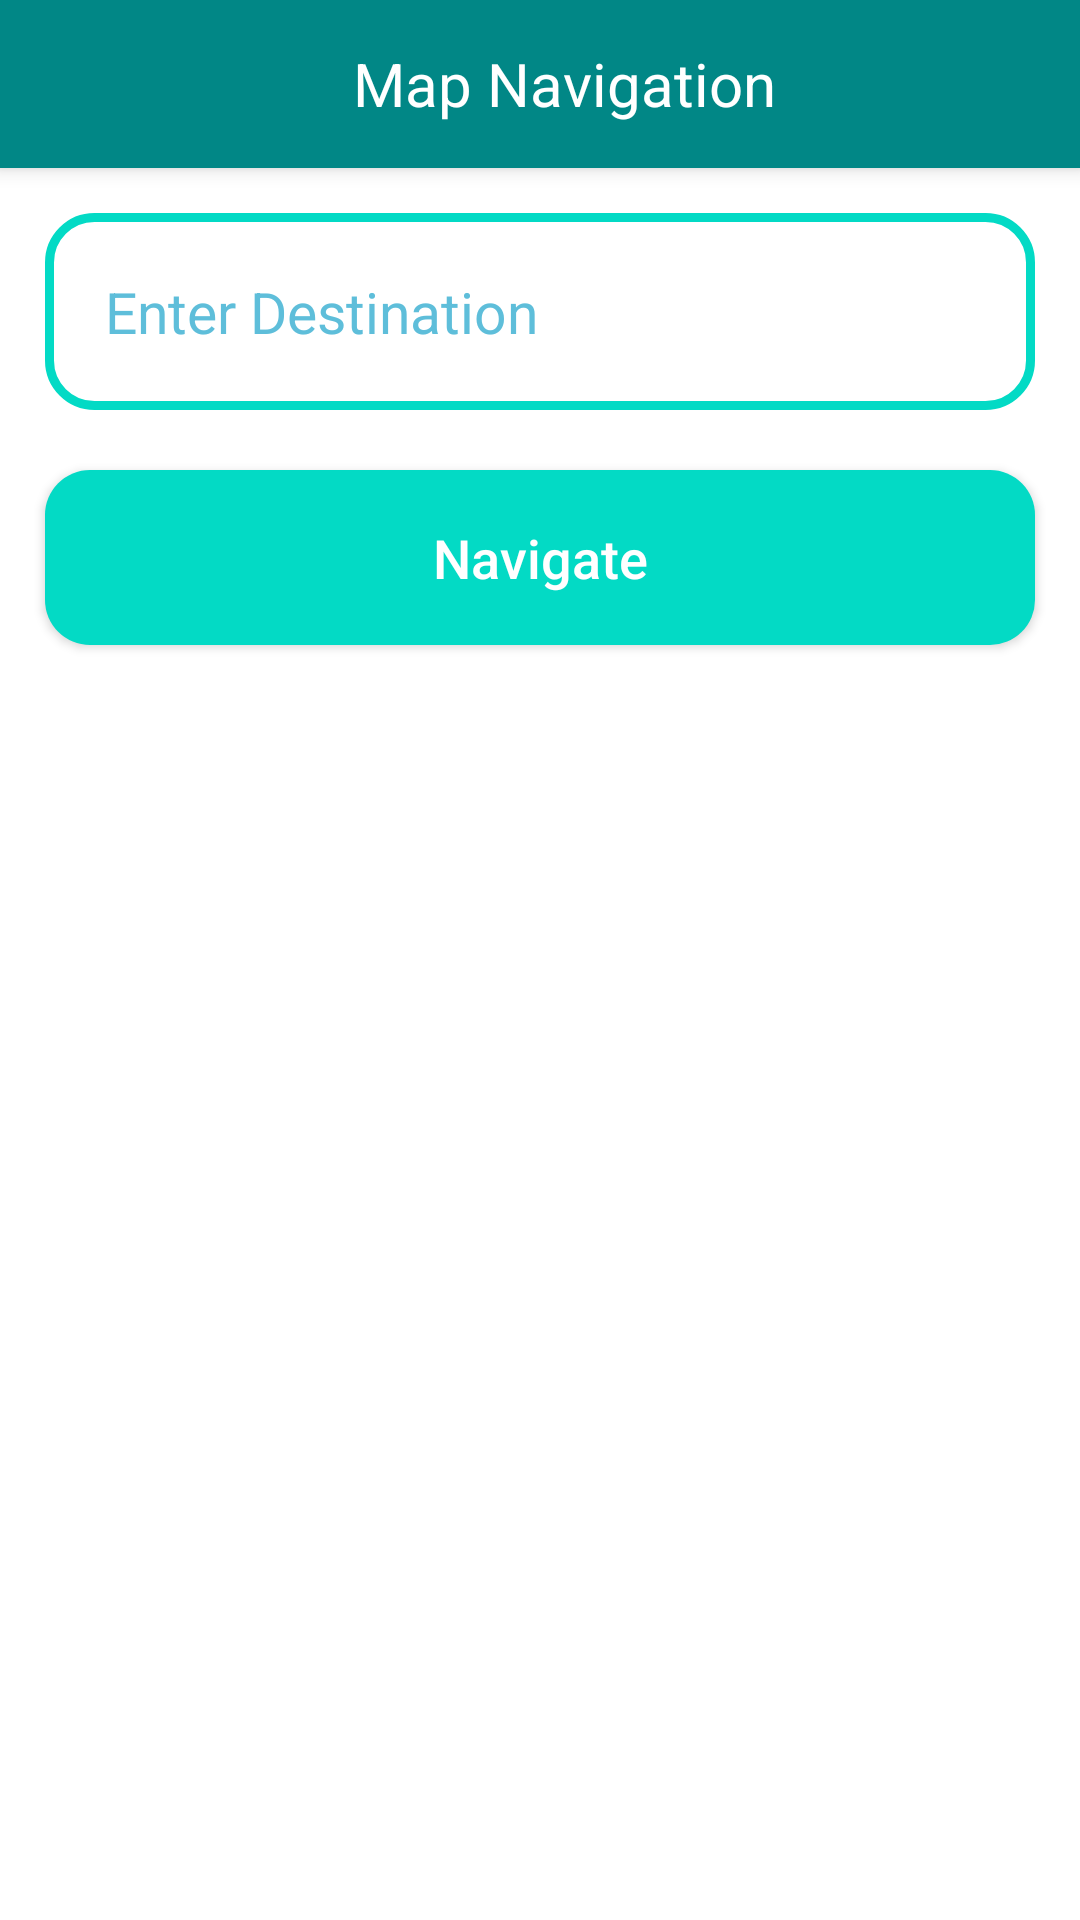

The Android layout XML behind this screen, and the referenced resources:
<!-- AndroidManifest.xml: application theme Base.Theme.Rider_GPS_SOS -->
<!-- res/layout/activity_map.xml -->
<?xml version="1.0" encoding="utf-8"?>
<LinearLayout xmlns:android="http://schemas.android.com/apk/res/android"
    xmlns:app="http://schemas.android.com/apk/res-auto"
    xmlns:tools="http://schemas.android.com/tools"
    android:layout_width="match_parent"
    android:layout_height="match_parent"
    android:orientation="vertical"
    tools:context=".MapActivity">
    <androidx.appcompat.widget.Toolbar
        android:id="@+id/TBCon"
        android:layout_width="match_parent"
        android:layout_height="wrap_content"
        android:background="@color/teal_700"
        android:elevation="4dp"
        android:navigationIcon="@drawable/ic_baseline_arrow_back_24"
        android:pointerIcon="zoom_in">

        <ImageButton
            android:id="@+id/imgBtnMap"
            android:layout_width="wrap_content"
            android:layout_height="match_parent"
            android:src="@drawable/ic_baseline_arrow_back_24"
            android:background="@color/teal_700"/>
        <TextView
            android:layout_width="match_parent"
            android:layout_height="wrap_content"
            android:textColor="@color/white"
            android:layout_marginLeft="10dp"
            android:text="Map Navigation"
            android:gravity="center"
            android:textSize="20dp"
            android:paddingHorizontal="20dp"
            />
    </androidx.appcompat.widget.Toolbar>
    <EditText
        android:id="@+id/input_Source"
        android:layout_width="match_parent"
        android:layout_height="wrap_content"
        android:background="@drawable/input_design"
        android:layout_margin="15dp"
        android:hint="Enter Destination"
        android:padding="20dp"
        android:textColor="@color/ColorPrimaryDark"
        android:textColorHint="@color/ColorPrimaryDark"
        android:textSize="19sp"
        />
    <Button
        android:id="@+id/BtnNavigate"
        android:layout_width="match_parent"
        android:layout_height="wrap_content"
        android:layout_marginTop="5dp"
        android:layout_marginLeft="15dp"
        android:layout_marginRight="15dp"
        android:background="@drawable/button_design"
        android:padding="17dp"
        android:textAllCaps="false"
        android:textSize="18sp"
        android:text="Navigate"
        android:textColor="@android:color/white"/>





</LinearLayout>
<!-- resources referenced by this layout -->
<resources>
  <color name="ColorPrimaryDark">#5ebeda</color>
  <color name="teal_700">#FF018786</color>
  <color name="white">#FFFFFFFF</color>
  <!-- drawable button_design (drawable) -->
  <?xml version="1.0" encoding="utf-8"?>
  <shape xmlns:android="http://schemas.android.com/apk/res/android">
      <solid android:color="@color/teal_200"/>
  
      <corners android:radius="15dp"/>
  
  </shape>
  <!-- drawable input_design (drawable) -->
  <?xml version="1.0" encoding="utf-8"?>
  <shape xmlns:android="http://schemas.android.com/apk/res/android">
      <stroke android:color="@color/teal_200"
          android:width="3dp"/>
      <corners android:radius="15dp"/>
  
  </shape>
  <style name="Base.Theme.Rider_GPS_SOS" parent="Theme.MaterialComponents.DayNight.NoActionBar">
          
          <item name="colorPrimary">@color/teal_200</item>
          <item name="colorPrimaryVariant">@color/teal_700</item>
          <item name="colorOnPrimary">@color/white</item>
          
          <item name="colorSecondary">@color/purple_200</item>
          <item name="colorSecondaryVariant">@color/purple_700</item>
          <item name="colorOnSecondary">@color/black</item>
          
          <item name="android:statusBarColor" tools:targetApi="l">?attr/colorPrimaryVariant</item>
          
      </style>
  <color name="teal_200">#FF03DAC5</color>
  <color name="purple_200">#FFBB86FC</color>
  <color name="purple_700">#FF3700B3</color>
  <color name="black">#FF000000</color>
</resources>
